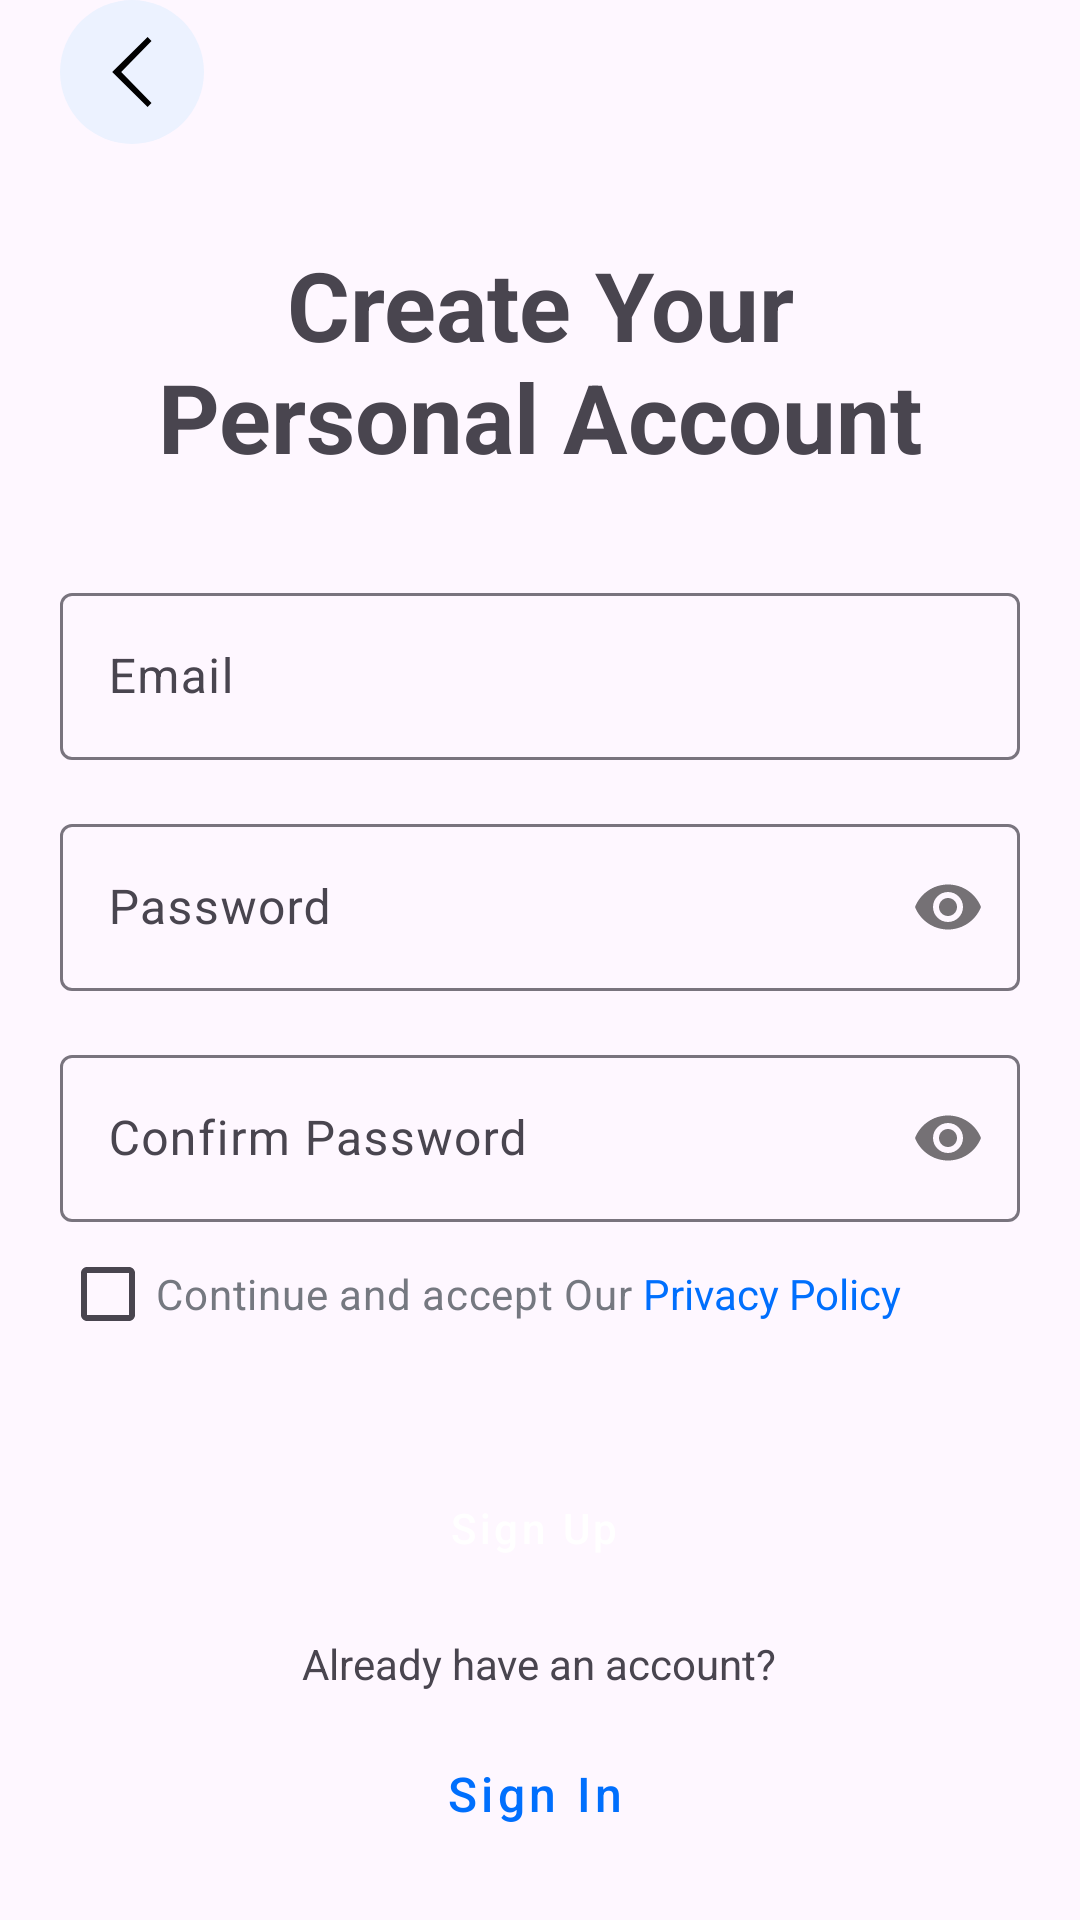

Layout XML and referenced resources for this Android screen:
<!-- AndroidManifest.xml: application theme Theme.FinderJob -->
<!-- res/layout/activity_signup.xml -->
<?xml version="1.0" encoding="utf-8"?>
<LinearLayout xmlns:android="http://schemas.android.com/apk/res/android"
    xmlns:tools="http://schemas.android.com/tools"
    android:layout_width="match_parent"
    android:layout_height="match_parent"
    xmlns:app="http://schemas.android.com/apk/res-auto"
    tools:context=".SignupActivity"
    android:orientation="vertical"
    android:id="@+id/main"
    android:gravity="center_horizontal">

    <ImageButton
        android:id="@+id/btnBack"
        android:layout_width="48dp"
        android:layout_height="48dp"
        android:background="@drawable/rounded_button"
        android:contentDescription="@string/back"
        android:src="@drawable/ic_previous"
        android:scaleType="centerInside"
        android:padding="8dp"
        android:layout_gravity="start"
        android:layout_marginStart="20dp"
        android:layout_marginEnd="20dp"/>

    <TextView
        android:id="@+id/tvTitle"
        android:layout_width="wrap_content"
        android:layout_height="wrap_content"
        android:text="@string/signup_title"
        android:textSize="32sp"
        android:gravity="center_horizontal"
        android:paddingStart="20dp"
        android:paddingEnd="20dp"
        android:textStyle="bold"
        android:layout_marginTop="32dp"
        android:layout_marginStart="20dp"
        android:layout_marginEnd="20dp"/>

    <com.google.android.material.textfield.TextInputLayout
        android:id="@+id/tilEmail"
        android:layout_width="match_parent"
        android:layout_height="wrap_content"
        android:layout_marginTop="32dp"
        android:hint="Email"
        app:startIconDrawable="@drawable/ic_email"
        android:layout_marginStart="20dp"
        android:layout_marginEnd="20dp">

        <com.google.android.material.textfield.TextInputEditText
            android:id="@+id/etEmail"
            android:layout_width="match_parent"
            android:layout_height="wrap_content"
            android:inputType="textEmailAddress" />
    </com.google.android.material.textfield.TextInputLayout>



    <com.google.android.material.textfield.TextInputLayout
        android:id="@+id/tilPassword"
        android:layout_width="match_parent"
        android:layout_height="wrap_content"
        android:layout_marginTop="16dp"
        android:hint="Password"
        app:passwordToggleEnabled="true"
        app:startIconDrawable="@drawable/ic_lock"
        android:layout_marginStart="20dp"
        android:layout_marginEnd="20dp">

        <com.google.android.material.textfield.TextInputEditText
            android:id="@+id/etPassword"
            android:layout_width="match_parent"
            android:layout_height="wrap_content"
            android:inputType="textPassword" />
    </com.google.android.material.textfield.TextInputLayout>

    <com.google.android.material.textfield.TextInputLayout
        android:id="@+id/tilConfirmPassword"
        android:layout_width="match_parent"
        android:layout_height="wrap_content"
        android:layout_marginTop="16dp"
        android:hint="Confirm Password"
        app:passwordToggleEnabled="true"
        app:startIconDrawable="@drawable/ic_lock"
        android:layout_marginStart="20dp"
        android:layout_marginEnd="20dp">

        <com.google.android.material.textfield.TextInputEditText
            android:id="@+id/etConfirmPassword"
            android:layout_width="match_parent"
            android:layout_height="wrap_content"
            android:inputType="textPassword" />
    </com.google.android.material.textfield.TextInputLayout>
    <LinearLayout
        android:layout_width="match_parent"
        android:layout_height="wrap_content"
        android:orientation="horizontal"
        android:layout_marginStart="20dp"
        android:layout_marginEnd="20dp">

        <CheckBox
            android:layout_width="wrap_content"
            android:layout_height="wrap_content"
            android:textSize="14sp"
            android:text="@string/accept"
            android:textColor="@color/dark_blue"/>

        <TextView
            android:layout_width="wrap_content"
            android:layout_height="wrap_content"
            android:textSize="14sp"
            android:textColor="@color/main"
            android:text=" Privacy Policy"/>
    </LinearLayout>

    <Button
        android:id="@+id/btnRegister"
        android:layout_width="match_parent"
        android:layout_height="60dp"
        android:layout_marginTop="24dp"
        android:text="Sign Up"
        style="@style/Widget.MaterialComponents.Button.Icon"
        android:backgroundTint="@color/main"
        android:textAllCaps="false"
        android:textColor="@android:color/white"
        android:layout_marginStart="20dp"
        android:layout_marginEnd="20dp"/>

    <View
        android:layout_width="match_parent"
        android:layout_height="0dp"
        android:layout_weight="1" />

    <LinearLayout
        android:layout_width="match_parent"
        android:layout_height="wrap_content"
        android:layout_marginBottom="12dp"
        android:gravity="center_horizontal"
        android:orientation="vertical"
        android:id="@+id/tvSignIn"
        android:layout_marginStart="20dp"
        android:layout_marginEnd="20dp">

        <TextView
            android:layout_width="wrap_content"
            android:layout_height="wrap_content"
            android:text="@string/have_account"
            android:textSize="14sp"
            android:layout_marginBottom="4dp"/>

        <Button
            android:id="@+id/btnSignIn"
            android:layout_width="match_parent"
            android:layout_height="60dp"
            style="@style/Widget.MaterialComponents.Button.Icon"
            android:text="@string/sign_in"
            android:textAllCaps="false"
            android:backgroundTint="@color/light_blue"
            android:textColor="@color/main"
            android:textSize="16sp"/>
    </LinearLayout>


</LinearLayout>
<!-- resources referenced by this layout -->
<resources>
  <color name="dark_blue">#757880</color>
  <color name="light_blue">#ECF2FF</color>
  <color name="main">#006FFD</color>
  <!-- drawable ic_previous (drawable) -->
  <vector xmlns:android="http://schemas.android.com/apk/res/android" android:height="24dp" android:viewportHeight="24" android:viewportWidth="24" android:width="24dp">
        
      <path android:fillColor="#000000" android:pathData="M17.2,23.7l-11.8,-11.7l11.8,-11.7l1.3,1.4l-10.1,10.3l10.1,10.3z"/>
      
  </vector>
  <!-- drawable rounded_button (drawable) -->
  <?xml version="1.0" encoding="utf-8"?>
  <ripple xmlns:android="http://schemas.android.com/apk/res/android"
      android:color="@color/light_blue">
      <item>
          <shape android:shape="oval">
              <solid android:color="@color/light_blue"/>
          </shape>
      </item>
  </ripple>
  <string name="accept">Continue and accept Our</string>
  <string name="back">back</string>
  <string name="have_account">Already have an account?</string>
  <string name="sign_in">Sign In</string>
  <string name="signup_title">Create Your Personal Account</string>
  <style name="Theme.FinderJob" parent="Base.Theme.FinderJob" />
  <style name="Base.Theme.FinderJob" parent="Theme.Material3.DayNight.NoActionBar">
          
          
      </style>
</resources>
